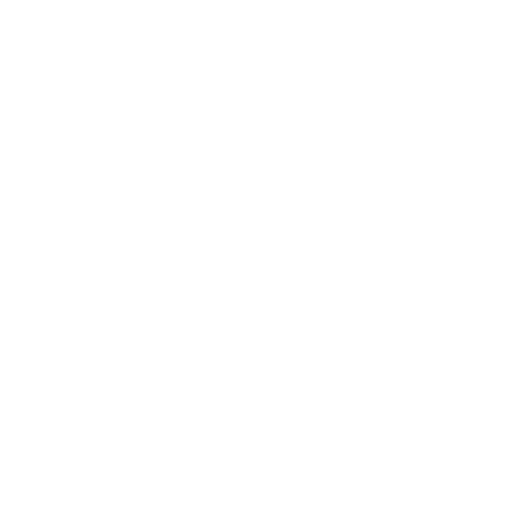
t = 0.00 s
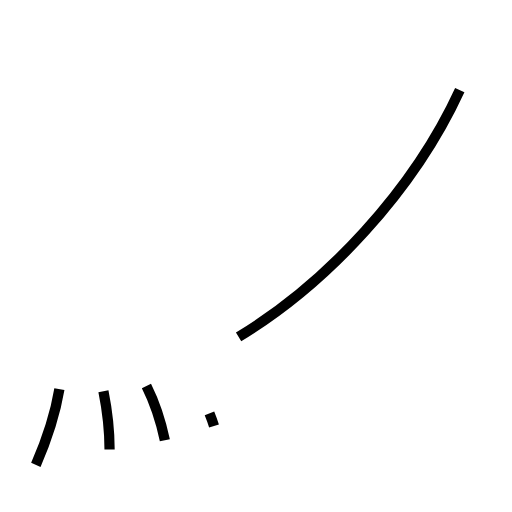
t = 1.60 s
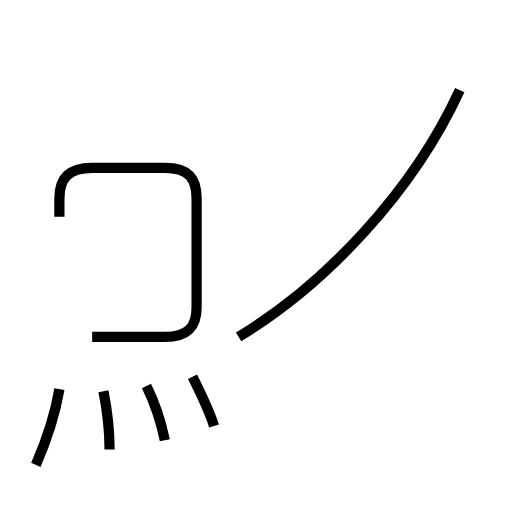
t = 2.96 s
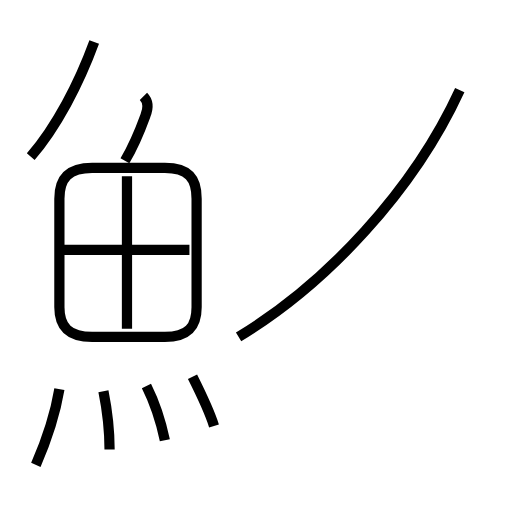
t = 4.78 s
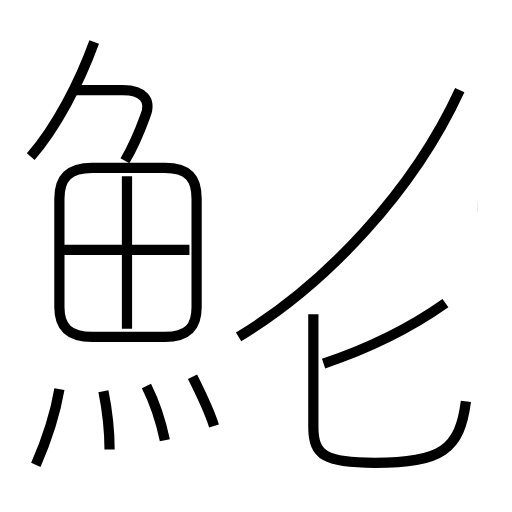
t = 6.33 s
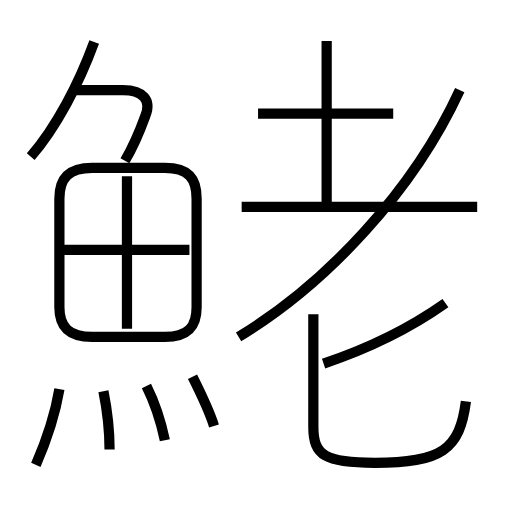
t = 7.90 s

The animated SVG that drew these frames (rendered in a browser with its animation timeline set to each time). Animation: 15 SMIL elements (animate=15); one cycle of 7.90 s.

<?xml version='1.0' encoding='utf-8'?>
<svg viewBox="0.0 -6.0 50.0 50.0" version="1.1" xmlns="http://www.w3.org/2000/svg"><rect x="-1000" y="-1000" width="2000" height="2000" stroke="white" fill="white" /><g style="fill:none;stroke:#000000;stroke-width:1"><path d="M 23.3 -11.1 C 31.9 -16.3 40.4 -25.4 44.9 -35.2 " transform="translate(0.0 38.0)" stroke-dasharray="32.80621086343954" stroke-dashoffset="32.80621086343954"><animate attributeName="stroke-dashoffset" from="32.80621086343954" to="0" dur="0.9841863259031861s" begin="0s" fill="freeze" /></path><path d="M 3.5 1.4 C 4.5 -0.9 5.4 -3.6 5.8 -6.0 " transform="translate(0.0 38.0)" stroke-dasharray="7.767225587302513" stroke-dashoffset="7.767225587302513"><animate attributeName="stroke-dashoffset" from="7.767225587302513" to="0" dur="0.2330167676190754s" begin="0.9841863259031861s" fill="freeze" /></path><path d="M 10.7 -0.1 C 10.7 -2.0 10.4 -4.3 10.1 -5.8 " transform="translate(0.0 38.0)" stroke-dasharray="5.739476334841171" stroke-dashoffset="5.739476334841171"><animate attributeName="stroke-dashoffset" from="5.739476334841171" to="0" dur="0.1721842900452351s" begin="1.2172030935222615s" fill="freeze" /></path><path d="M 16.1 -1.0 C 15.7 -2.9 15.0 -4.9 14.3 -6.3 " transform="translate(0.0 38.0)" stroke-dasharray="5.610981661064905" stroke-dashoffset="5.610981661064905"><animate attributeName="stroke-dashoffset" from="5.610981661064905" to="0" dur="0.16832944983194714s" begin="1.3893873835674966s" fill="freeze" /></path><path d="M 20.9 -2.4 C 20.4 -4.0 19.4 -6.0 18.8 -7.2 " transform="translate(0.0 38.0)" stroke-dasharray="5.244525265570356" stroke-dashoffset="5.244525265570356"><animate attributeName="stroke-dashoffset" from="5.244525265570356" to="0" dur="0.1573357579671107s" begin="1.5577168333994438s" fill="freeze" /></path><path d="M 9.0 -11.1 L 16.1 -11.1 C 18.4 -11.1 19.2 -12.1 19.2 -14.0 L 19.2 -24.6 C 19.2 -26.6 18.4 -27.6 16.1 -27.6 L 9.0 -27.6 C 6.7 -27.6 5.8 -26.6 5.8 -24.6 L 5.8 -14.0 C 5.8 -12.1 6.7 -11.1 9.0 -11.1 Z " transform="translate(0.0 38.0)" stroke-dasharray="55.38161180976601" stroke-dashoffset="55.38161180976601"><animate attributeName="stroke-dashoffset" from="55.38161180976601" to="0" dur="1.66144835429298s" begin="1.7150525913665544s" fill="freeze" /></path><path d="M 12.4 -11.9 L 12.4 -26.8 " transform="translate(0.0 38.0)" stroke-dasharray="14.9" stroke-dashoffset="14.9"><animate attributeName="stroke-dashoffset" from="14.9" to="0" dur="0.447s" begin="3.3765009456595347s" fill="freeze" /></path><path d="M 18.5 -19.6 L 6.2 -19.6 " transform="translate(0.0 38.0)" stroke-dasharray="12.3" stroke-dashoffset="12.3"><animate attributeName="stroke-dashoffset" from="12.3" to="0" dur="0.369s" begin="3.823500945659535s" fill="freeze" /></path><path d="M 3.0 -28.7 C 5.5 -31.6 7.7 -35.8 9.2 -39.9 " transform="translate(0.0 38.0)" stroke-dasharray="12.865456139646897" stroke-dashoffset="12.865456139646897"><animate attributeName="stroke-dashoffset" from="12.865456139646897" to="0" dur="0.3859636841894069s" begin="4.192500945659535s" fill="freeze" /></path><path d="M 12.2 -28.3 C 13.2 -30.0 13.8 -31.6 14.2 -32.7 C 14.8 -34.2 14.0 -35.2 12.0 -35.2 L 7.3 -35.2 " transform="translate(0.0 38.0)" stroke-dasharray="13.707051755413206" stroke-dashoffset="13.707051755413206"><animate attributeName="stroke-dashoffset" from="13.707051755413206" to="0" dur="0.4112115526623962s" begin="4.578464629848941s" fill="freeze" /></path><path d="M 45.5 -4.8 C 44.9 -0.1 43.1 1.2 36.6 1.2 C 31.8 1.2 30.6 0.5 30.6 -2.3 L 30.6 -13.3 " transform="translate(0.0 38.0)" stroke-dasharray="31.409630884615105" stroke-dashoffset="31.409630884615105"><animate attributeName="stroke-dashoffset" from="31.409630884615105" to="0" dur="0.9422889265384531s" begin="4.989676182511338s" fill="freeze" /></path><path d="M 31.6 -8.5 C 35.8 -9.9 40.1 -12.0 43.5 -14.4 " transform="translate(0.0 38.0)" stroke-dasharray="13.327187052472029" stroke-dashoffset="13.327187052472029"><animate attributeName="stroke-dashoffset" from="13.327187052472029" to="0" dur="0.39981561157416085s" begin="5.931965109049791s" fill="freeze" /></path><path d="M 46.6 -23.8 L 23.6 -23.8 " transform="translate(0.0 38.0)" stroke-dasharray="23.0" stroke-dashoffset="23.0"><animate attributeName="stroke-dashoffset" from="23.0" to="0" dur="0.69s" begin="6.331780720623952s" fill="freeze" /></path><path d="M 38.4 -32.9 L 25.2 -32.9 " transform="translate(0.0 38.0)" stroke-dasharray="13.2" stroke-dashoffset="13.2"><animate attributeName="stroke-dashoffset" from="13.2" to="0" dur="0.39599999999999996s" begin="7.021780720623951s" fill="freeze" /></path><path d="M 31.9 -23.9 L 31.9 -40.0" transform="translate(0.0 38.0)" stroke-dasharray="16.1" stroke-dashoffset="16.1"><animate attributeName="stroke-dashoffset" from="16.1" to="0" dur="0.48300000000000004s" begin="7.417780720623951s" fill="freeze" /></path></g></svg>
